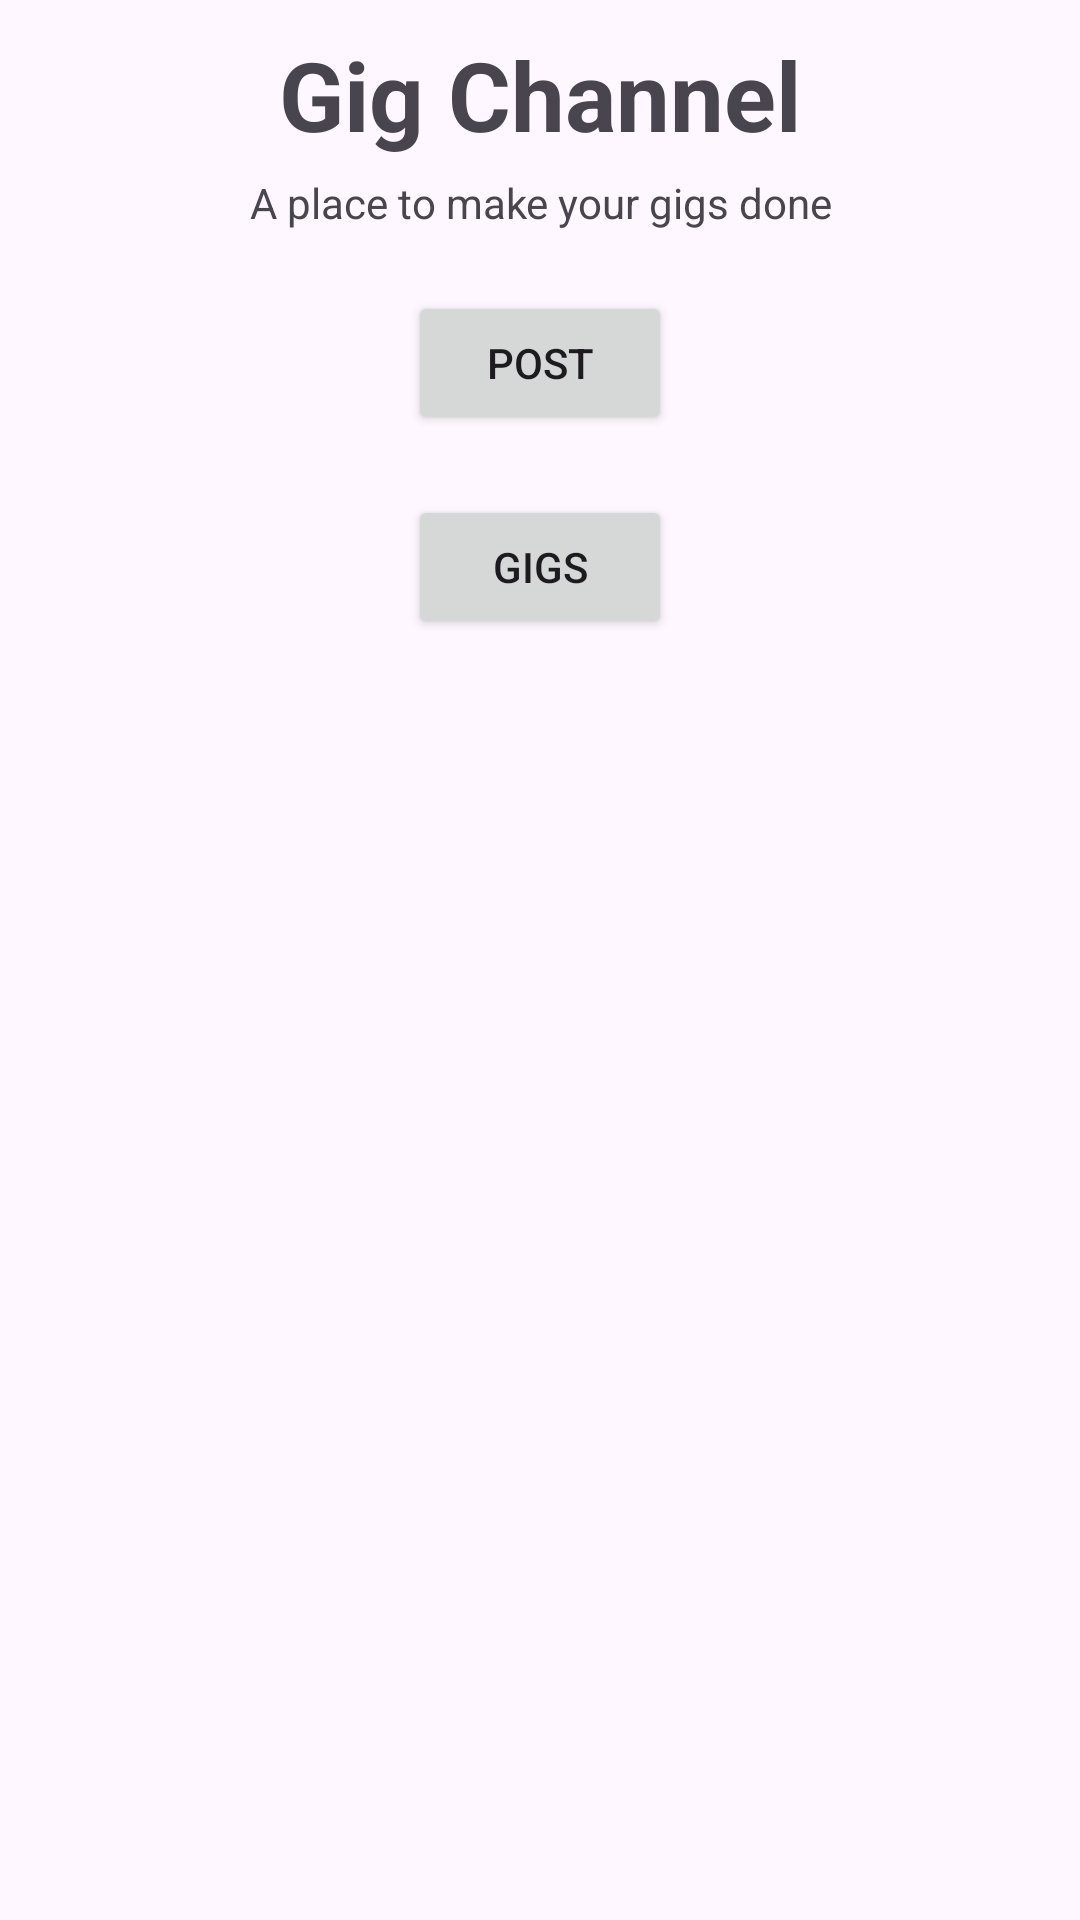

Here is an Android app screen rendered from its layout file. Give the layout XML and the strings, colors and styles it references.
<!-- AndroidManifest.xml: application theme Theme.GigChannel -->
<!-- res/layout/fragment_entry.xml -->
<?xml version="1.0" encoding="utf-8"?>
<androidx.constraintlayout.widget.ConstraintLayout xmlns:android="http://schemas.android.com/apk/res/android"
    xmlns:tools="http://schemas.android.com/tools"
    android:layout_width="match_parent"
    android:layout_height="match_parent"
    xmlns:app="http://schemas.android.com/apk/res-auto"
    tools:context=".control.EntryFragment">

    <LinearLayout
        android:id="@+id/entryfrag_title_grp"
        android:orientation="vertical"
        android:padding="5dp"
        android:layout_width="match_parent"
        android:layout_height="wrap_content"
        app:layout_constraintTop_toTopOf="parent"
        app:layout_constraintBottom_toTopOf="@id/entryfrag_body_grp"
        app:layout_constraintStart_toStartOf="parent"
        app:layout_constraintEnd_toEndOf="parent">

        <TextView
            android:layout_width="match_parent"
            android:layout_height="wrap_content"
            android:textAppearance="@style/TextAppearance.gig.headline1"
            android:padding="5dp"
            android:text="@string/app_name"
            android:layout_gravity="center"
            android:gravity="center"
            android:textAlignment="center"
            app:autoSizeTextType="uniform" />
        <TextView
            android:text="A place to make your gigs done"
            android:layout_gravity="center"
            android:gravity="center"
            android:layout_width="match_parent"
            android:layout_height="wrap_content"/>
    </LinearLayout>

    <LinearLayout
        android:id="@+id/entryfrag_body_grp"
        android:orientation="vertical"
        android:padding="5dp"
        app:layout_constraintTop_toBottomOf="@id/entryfrag_title_grp"
        app:layout_constraintStart_toStartOf="parent"
        app:layout_constraintEnd_toEndOf="parent"
        android:layout_width="match_parent"
        android:layout_height="wrap_content">

        <Button
            android:id="@+id/entryfrag_post_btn"
            android:text="Post"
            android:layout_margin="10dp"
            android:layout_gravity="center"
            android:gravity="center"
            android:layout_width="wrap_content"
            android:layout_height="wrap_content"/>
        <Button
            android:id="@+id/entryfrag_gig_btn"
            android:text="Gigs"
            android:layout_margin="10dp"
            android:layout_gravity="center"
            android:gravity="center"
            android:layout_width="wrap_content"
            android:layout_height="wrap_content"/>
    </LinearLayout>
</androidx.constraintlayout.widget.ConstraintLayout>
<!-- resources referenced by this layout -->
<resources>
  <string name="app_name">Gig Channel</string>
  <style name="TextAppearance.gig.headline1" parent="TextAppearance.Material3.HeadlineLarge">
          <item name="fontFamily">@font/poppins_semibold</item>
          <item name="android:textStyle">bold</item>
      </style>
  <style name="Theme.GigChannel" parent="Theme.Material3.DayNight.NoActionBar">
          
          <item name="colorPrimary">@color/purple_500</item>
          <item name="colorPrimaryVariant">@color/purple_700</item>
          <item name="colorOnPrimary">@color/white</item>
          
          <item name="colorSecondary">@color/teal_200</item>
          <item name="colorSecondaryVariant">@color/teal_700</item>
          <item name="colorOnSecondary">@color/black</item>
          
          <item name="android:statusBarColor" tools:targetApi="l">?attr/colorPrimaryVariant</item>
          
      </style>
  <!-- not gathered from this repository: default colours our renderer supplied (Android Studio template values) -->
  <color name="purple_500">#FF6200EE</color>
  <color name="purple_700">#FF3700B3</color>
  <color name="teal_200">#FF03DAC5</color>
  <color name="teal_700">#FF018786</color>
  <color name="black">#FF000000</color>
  <color name="white">#FFFFFFFF</color>
</resources>
